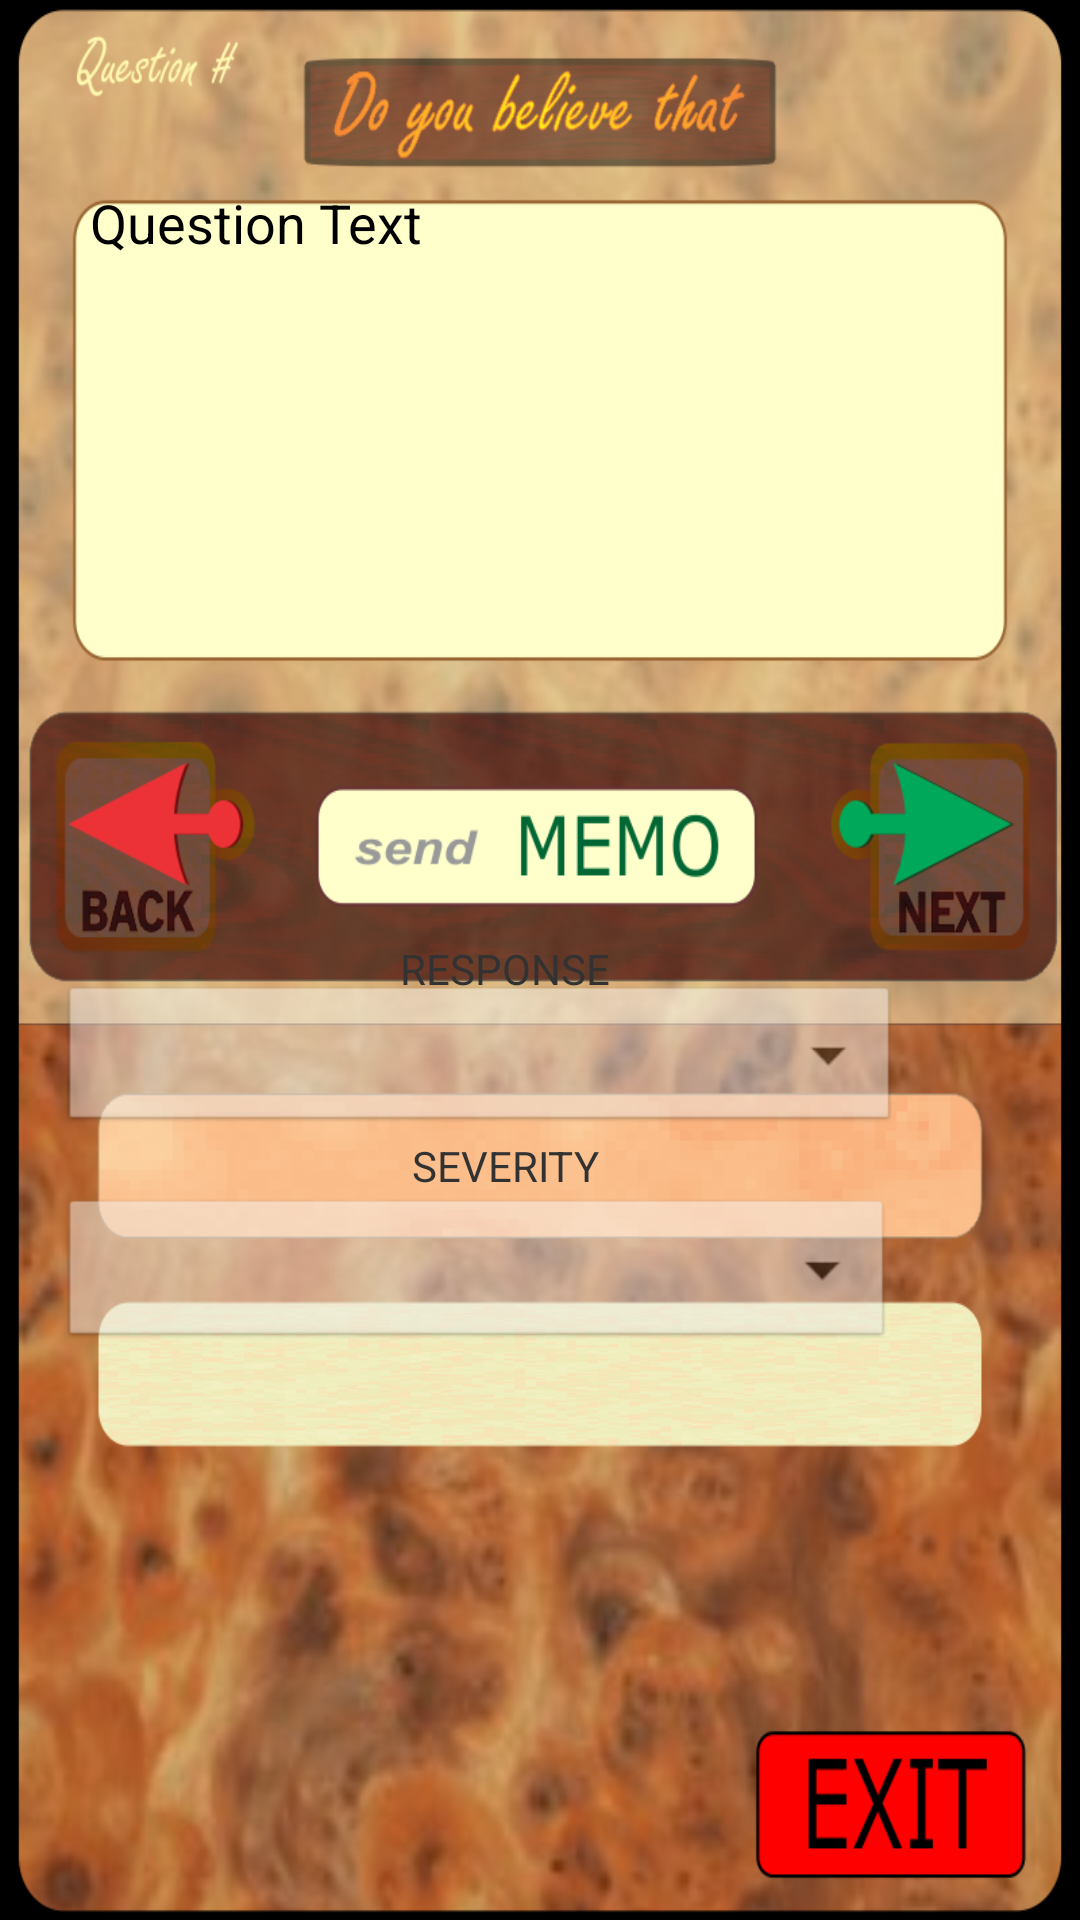

Produce the Android XML layout that renders to this screen, including the resource entries it uses.
<!-- AndroidManifest.xml: application theme AppTheme -->
<!-- res/layout/fragment_guide_content.xml -->
<?xml version="1.0" encoding="utf-8"?>
<RelativeLayout xmlns:android="http://schemas.android.com/apk/res/android"
    xmlns:tools="http://schemas.android.com/tools"
    android:layout_width="wrap_content"
    android:layout_height="wrap_content"
    tools:context="com.teamcarl.prototype.com.NeuralNet.prototype.Guide"
    android:background="@drawable/wood"
    android:screenOrientation="portrait"
    android:nestedScrollingEnabled="true">


    <GridLayout
        android:layout_width="wrap_content"
        android:layout_height="wrap_content"
        android:background="@drawable/aim_prompter"
        android:layout_alignParentTop="true"
        android:layout_alignParentLeft="true"
        android:layout_alignParentStart="false"
        android:layout_gravity="center">

        <TextView
            android:layout_width="wrap_content"
            android:layout_height="wrap_content"
            android:layout_alignParentTop="true"
            android:layout_alignParentLeft="true"
            android:layout_alignParentStart="true"
            android:id="@+id/text_questionNum"
            android:layout_alignParentRight="true"
            android:layout_alignParentEnd="true"
            android:textSize="14dp"
            android:textStyle="normal|bold"
            android:layout_row="0"
            android:layout_column="0"
            android:textColor="#000000"
            android:layout_marginTop="8dp"
            android:paddingLeft="25dp" />

        <TextView style="?android:textAppearanceMedium"
            android:lineSpacingMultiplier="1.2"
            android:layout_width="306dp"
            android:layout_height="135dp"
            android:id="@+id/questionLabel"
            android:text="Question Text"
            android:layout_above="@+id/response"
            android:layout_below="@+id/text_questionNum"
            android:layout_row="1"
            android:layout_column="0"
            android:layout_columnSpan="3"
            android:layout_marginTop="35dp"
            android:paddingLeft="30dp"
            android:paddingRight="40dp" />


        <ImageButton
            android:text="Back"
            android:layout_width="80dp"
            android:layout_height="109dp"
            android:id="@+id/btn_question_back"
            android:layout_alignParentLeft="true"
            android:layout_alignParentStart="true"
            android:layout_toStartOf="@+id/btn_question_next"
            android:background="@drawable/back"
            android:layout_alignRight="@+id/response"
            android:layout_alignEnd="@+id/response"
            android:layout_alignTop="@+id/btn_question_next"
            android:layout_alignBottom="@+id/btn_question_next"
            android:layout_toLeftOf="@+id/btn_question_next"
            android:layout_row="2"
            android:layout_column="0"
            android:layout_gravity="top"
            android:alpha="0" />

        <TextView
            android:layout_width="wrap_content"
            android:layout_height="wrap_content"
            android:text="RESPONSE"
            android:id="@+id/textView4"
            android:layout_row="3"
            android:layout_column="1"
            android:layout_rowSpan="2"
            android:layout_gravity="center"
            android:layout_marginBottom="40dp"
            android:layout_marginRight="40dp" />

        <Spinner
            android:layout_width="280dp"
            android:layout_height="52dp"
            android:id="@+id/feelingSpinner"
            android:layout_below="@+id/questionLabel"
            android:layout_alignParentLeft="true"
            android:layout_alignParentStart="true"
            android:layout_marginTop="20dp"
            android:layout_alignParentRight="true"
            android:layout_alignParentEnd="true"
            android:layout_row="4"
            android:layout_column="0"
            android:background="@android:drawable/btn_dropdown"
            android:alpha=".5"
            android:layout_columnSpan="3"
            android:layout_marginLeft="20dp" />

        <TextView
            android:layout_width="wrap_content"
            android:layout_height="wrap_content"
            android:text="SEVERITY"
            android:id="@+id/Severity"
            android:layout_row="5"
            android:layout_column="1"
            android:layout_gravity="center"
            android:layout_marginRight="40dp" />

        <Spinner
            android:layout_width="278dp"
            android:layout_height="53dp"
            android:id="@+id/severitySpinner"
            android:layout_above="@+id/btn_question_next"
            android:layout_alignParentRight="true"
            android:layout_alignParentEnd="true"
            android:layout_alignParentLeft="true"
            android:layout_alignParentStart="true"
            android:layout_row="6"
            android:layout_column="0"
            android:alpha=".5"
            android:background="@android:drawable/btn_dropdown"
            android:layout_columnSpan="3"
            android:layout_marginLeft="20dp" />

        <ImageButton
            android:text="Next"
            android:layout_width="124dp"
            android:layout_height="110dp"
            android:id="@+id/btn_question_next"
            android:layout_above="@+id/newMessage"
            android:background="@drawable/nextarrow"
            android:minHeight="15dp"
            android:minWidth="75dp"
            android:layout_alignRight="@+id/content"
            android:layout_alignEnd="@+id/content"
            android:padding="25dp"
            android:maxHeight="20dp"
            android:layout_row="2"
            android:layout_column="2"
            android:layout_gravity="top|left"
            android:layout_marginRight="375dp"
            android:alpha="0"
            android:layout_marginLeft="0dp" />

        <ImageButton
            android:layout_width="136dp"
            android:layout_height="match_parent"
            android:text="Return to Guide"
            android:id="@+id/evaluate"
            android:layout_alignParentLeft="true"
            android:layout_alignParentStart="true"
            android:layout_alignParentRight="true"
            android:layout_alignParentEnd="true"
            android:layout_row="6"
            android:layout_column="1"
            android:layout_columnSpan="2"
            android:background="@drawable/exit"
            android:layout_marginTop="50dp"
            android:adjustViewBounds="true"
            android:layout_gravity="bottom|center"
            android:layout_marginRight="250dp"
            android:alpha="0" />

        <ImageButton
            android:layout_width="187dp"
            android:layout_height="40dp"
            android:text="New Message"
            android:id="@+id/newMessage"
            android:layout_above="@+id/evaluate"
            android:singleLine="true"
            android:background="@drawable/sendmessage"
            android:layout_centerHorizontal="true"
            android:layout_row="2"
            android:layout_column="1"
            android:layout_gravity="left|center"
            android:layout_marginRight="30dp"
            android:alpha="0" />

    </GridLayout>

</RelativeLayout>
<!-- resources referenced by this layout -->
<resources>
  <!-- drawable aim_prompter: png bitmap (drawable, 561245 bytes) -->
  <!-- drawable back: png bitmap (drawable, 15156 bytes) -->
  <!-- drawable exit: png bitmap (drawable, 2427 bytes) -->
  <!-- drawable nextarrow: png bitmap (drawable, 15960 bytes) -->
  <!-- drawable sendmessage: png bitmap (drawable, 3775 bytes) -->
  <!-- drawable wood: png bitmap (drawable, 339278 bytes) -->
  <style name="AppTheme" parent="android:Theme.Holo.Light.NoActionBar">
  
      </style>
</resources>
